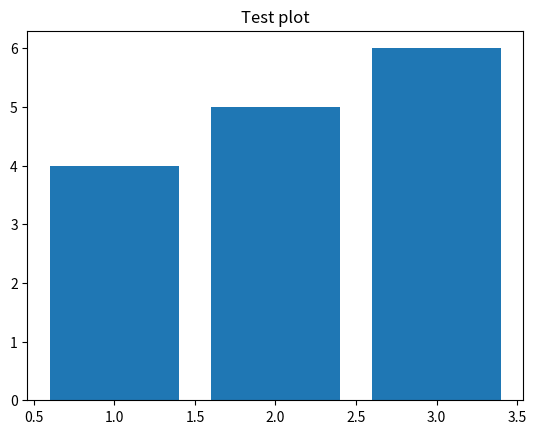

This chart was generated by the following Python code:
# %%
import matplotlib.pyplot as plt

plt.bar([1, 2, 3], [4, 5, 6])
plt.title("Test plot")
plt.show()
